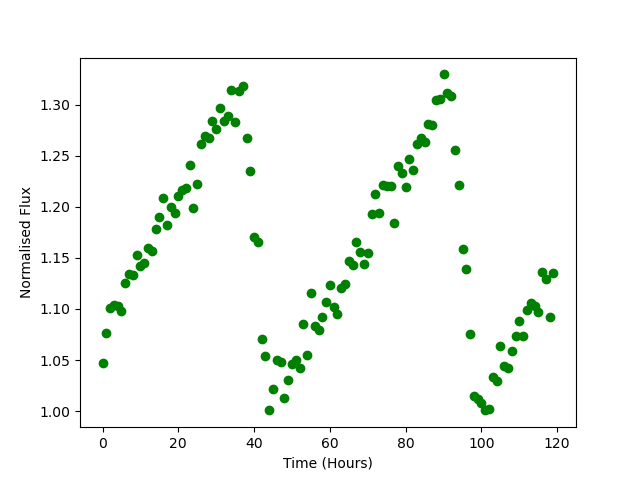

Data behind this chart, as committed beside it:
Time, Flux
0.0, 1.047
1.0, 1.076
2.0, 1.101
3.0, 1.104
4.0, 1.103
5.0, 1.098
6.0, 1.125
7.0, 1.134
8.0, 1.134
9.0, 1.153
10.0, 1.142
11.0, 1.145
12.0, 1.16
13.0, 1.157
14.0, 1.179
15.0, 1.19
16.0, 1.209
17.0, 1.182
18.0, 1.2
19.0, 1.194
20.0, 1.21
21.0, 1.217
22.0, 1.219
23.0, 1.241
24.0, 1.199
25.0, 1.223
26.0, 1.262
27.0, 1.269
28.0, 1.267
29.0, 1.284
30.0, 1.276
31.0, 1.296
32.0, 1.284
33.0, 1.289
34.0, 1.314
35.0, 1.283
36.0, 1.314
37.0, 1.318
38.0, 1.268
39.0, 1.235
40.0, 1.17
41.0, 1.165
42.0, 1.07
43.0, 1.054
44.0, 1.001
45.0, 1.022
46.0, 1.05
47.0, 1.048
48.0, 1.012
49.0, 1.03
50.0, 1.046
51.0, 1.05
52.0, 1.042
53.0, 1.085
54.0, 1.055
55.0, 1.116
56.0, 1.084
57.0, 1.079
58.0, 1.092
59.0, 1.107
... 60 more rows
